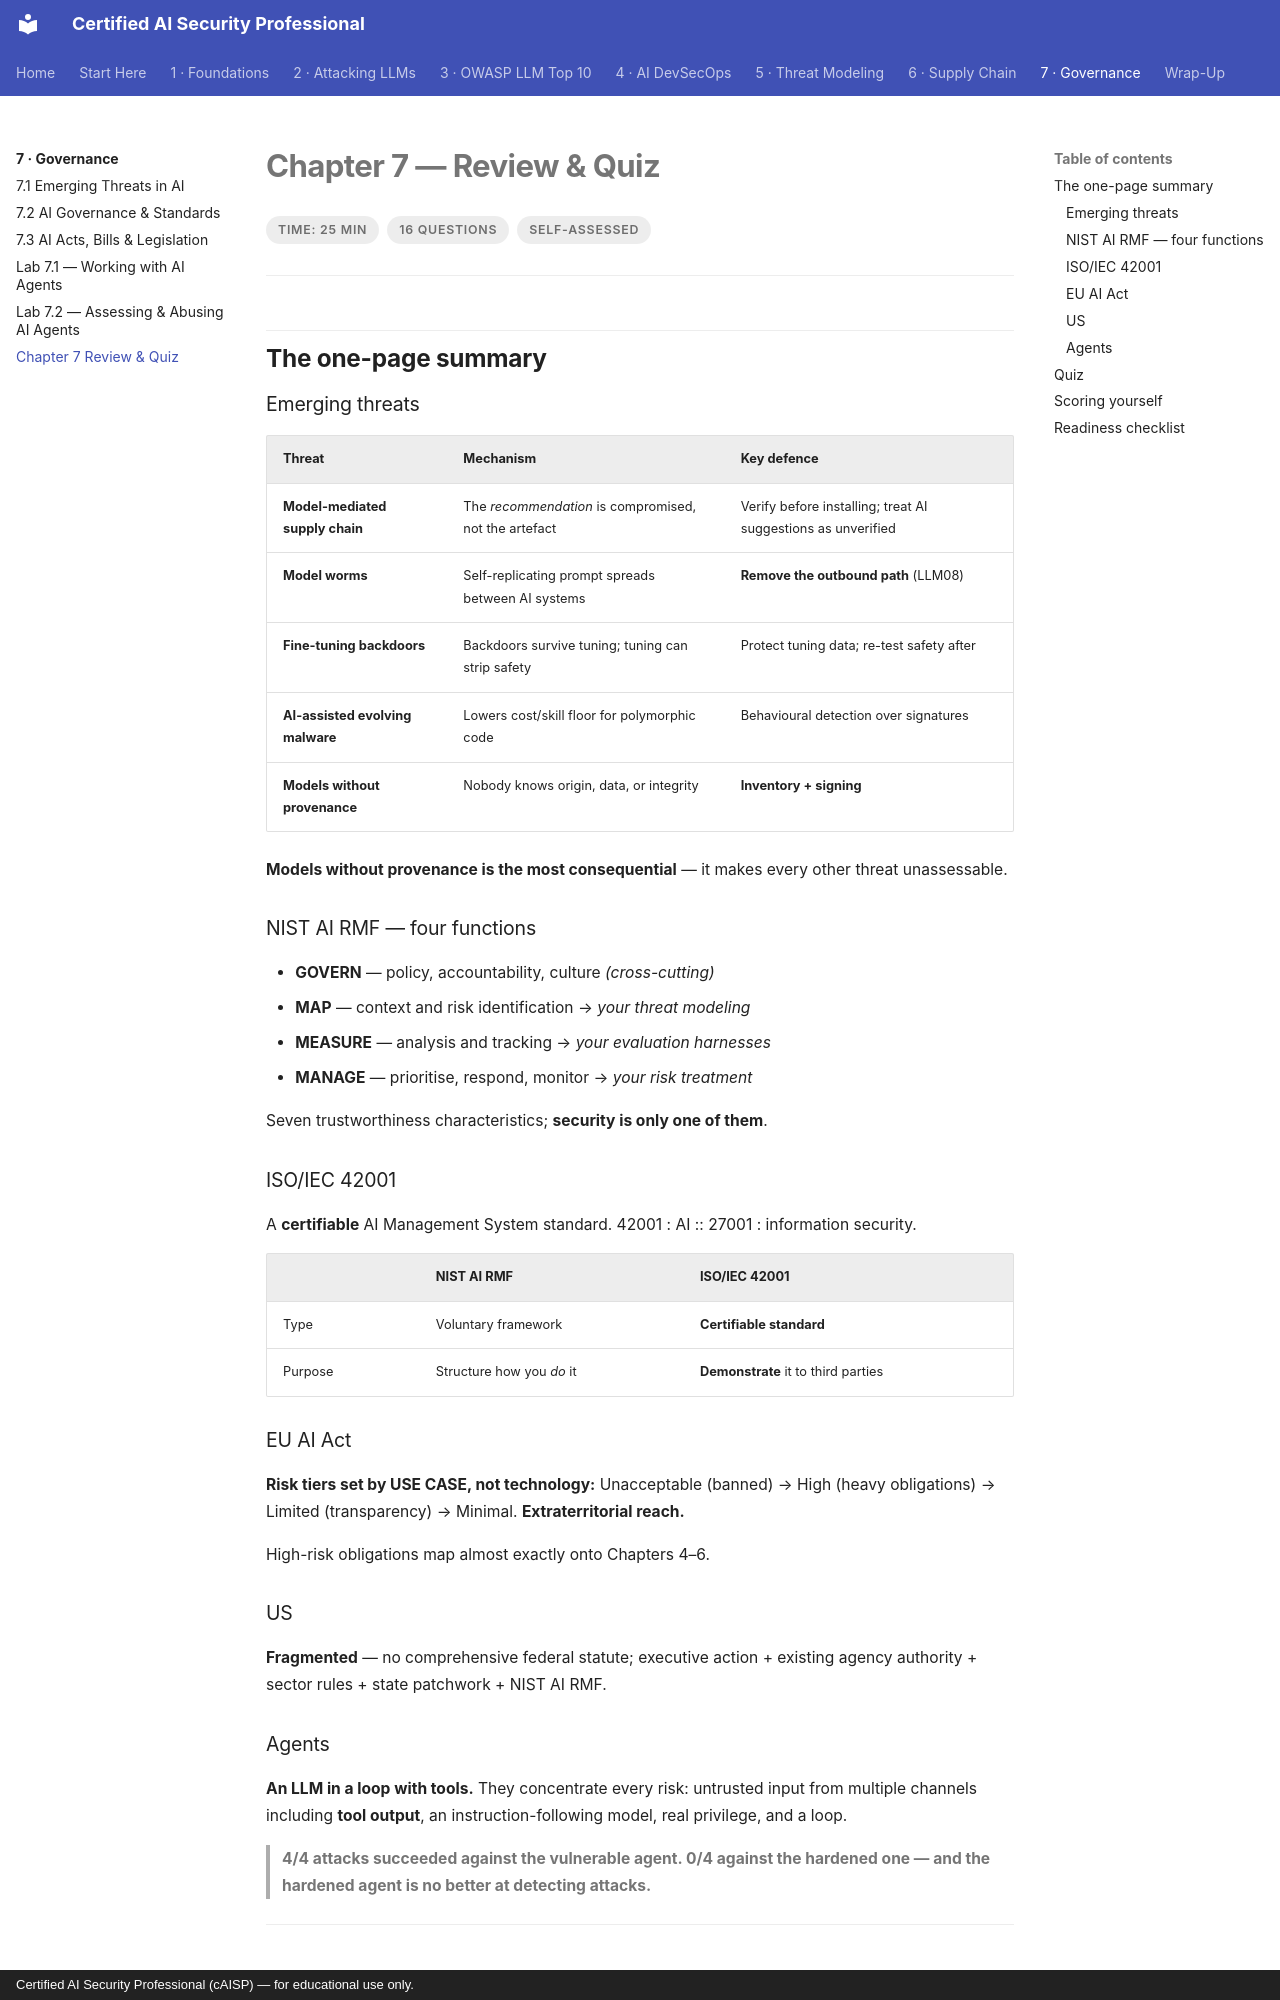

repository: def-SaYaN/Certified-AI-Security-Professional · page: chapter-07/review/index.html · generator: mkdocs · copyright: Certified AI Security Professional (cAISP) — for educational use only.

---
tags:
  - Chapter 7
  - Review
---

# Chapter 7 — Review & Quiz

<ul class="caisp-meta">
  <li>Time: 25 min</li>
  <li>16 questions</li>
  <li>Self-assessed</li>
</ul>

---

## The one-page summary

### Emerging threats

| Threat | Mechanism | Key defence |
|---|---|---|
| **Model-mediated supply chain** | The *recommendation* is compromised, not the artefact | Verify before installing; treat AI suggestions as unverified |
| **Model worms** | Self-replicating prompt spreads between AI systems | **Remove the outbound path** (LLM08) |
| **Fine-tuning backdoors** | Backdoors survive tuning; tuning can strip safety | Protect tuning data; re-test safety after |
| **AI-assisted evolving malware** | Lowers cost/skill floor for polymorphic code | Behavioural detection over signatures |
| **Models without provenance** | Nobody knows origin, data, or integrity | **Inventory + signing** |

**Models without provenance is the most consequential** — it makes every other threat unassessable.

### NIST AI RMF — four functions

- **GOVERN** — policy, accountability, culture *(cross-cutting)*
- **MAP** — context and risk identification → *your threat modeling*
- **MEASURE** — analysis and tracking → *your evaluation harnesses*
- **MANAGE** — prioritise, respond, monitor → *your risk treatment*

Seven trustworthiness characteristics; **security is only one of them**.

### ISO/IEC 42001

A **certifiable** AI Management System standard. 42001 : AI :: 27001 : information security.

| | NIST AI RMF | ISO/IEC 42001 |
|---|---|---|
| Type | Voluntary framework | **Certifiable standard** |
| Purpose | Structure how you *do* it | **Demonstrate** it to third parties |

### EU AI Act

**Risk tiers set by USE CASE, not technology:** Unacceptable (banned) → High (heavy obligations) →
Limited (transparency) → Minimal. **Extraterritorial reach.**

High-risk obligations map almost exactly onto Chapters 4–6.

### US

**Fragmented** — no comprehensive federal statute; executive action + existing agency authority +
sector rules + state patchwork + NIST AI RMF.

### Agents

**An LLM in a loop with tools.** They concentrate every risk: untrusted input from multiple channels
including **tool output**, an instruction-following model, real privilege, and a loop.

> **4/4 attacks succeeded against the vulnerable agent. 0/4 against the hardened one — and the
> hardened agent is no better at detecting attacks.**

---
